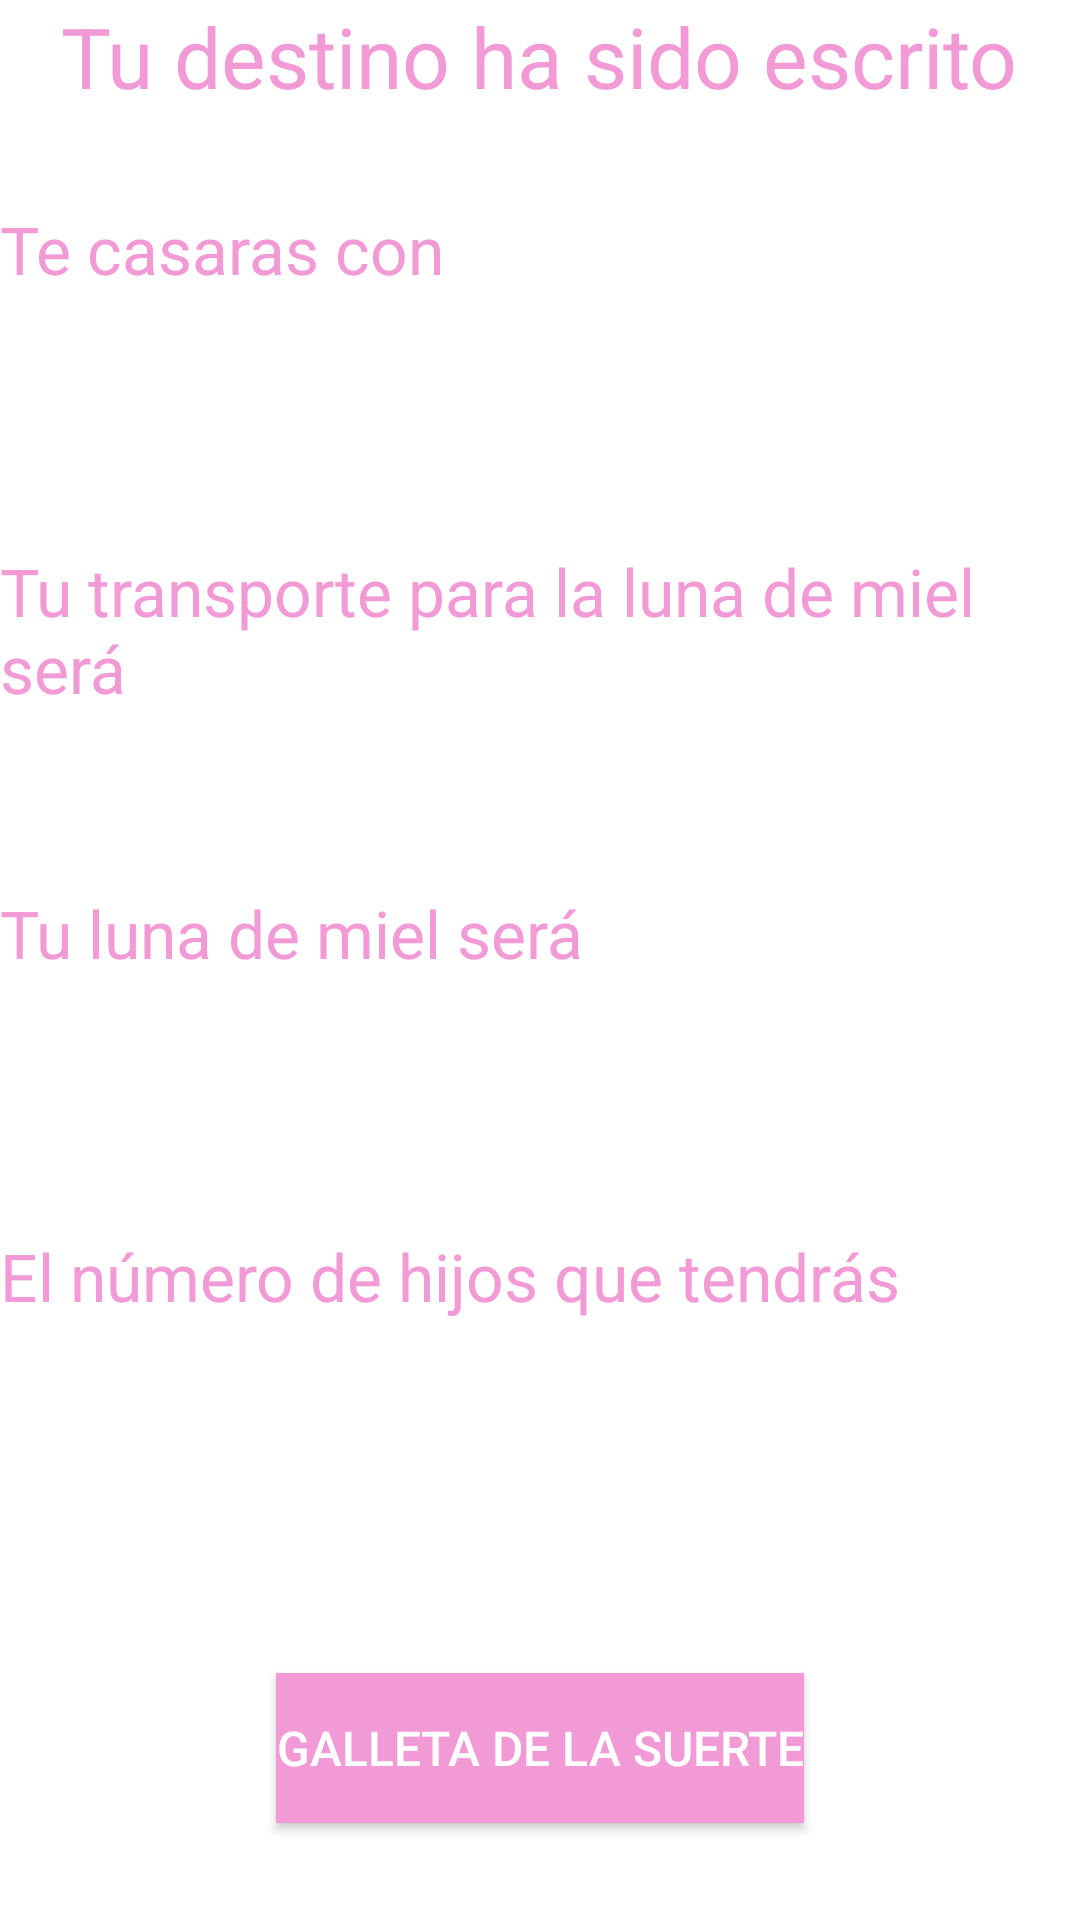

Reconstruct the res/layout file that produces this screen, plus the resources it refers to.
<!-- AndroidManifest.xml: application theme AppTheme -->
<!-- res/layout/activity_mresultado.xml -->
<?xml version="1.0" encoding="utf-8"?>
<LinearLayout
    xmlns:android="http://schemas.android.com/apk/res/android"
    xmlns:tools="http://schemas.android.com/tools"
    android:background="@color/colorWhite"

    android:layout_width="match_parent"
    android:layout_height="match_parent"
    android:orientation="vertical"
    tools:context=".MainActivity">
    <TextView
        android:layout_width="wrap_content"
        android:layout_height="0dp"
        android:layout_weight="1.2"
        android:text="Tu destino ha sido escrito"
        android:textColor="@color/colorPink"
        android:textSize="28dp"
        android:layout_gravity="center"/>
    <TextView
        android:layout_width="wrap_content"
        android:layout_height="0dp"
        android:text="Te casaras con"
        android:textColor="@color/colorPink"
        android:textSize="22dp"
        android:layout_gravity="left"
        android:layout_weight="1"/>
    <TextView
        android:layout_width="wrap_content"
        android:layout_height="0dp"
        android:id="@+id/texto1"
        android:textColorLink="@color/colorPink"
        android:layout_weight="1"
        android:textColor="@color/colorPink"/>
    <TextView
        android:layout_width="wrap_content"
        android:layout_height="0dp"
        android:text="Tu transporte para la luna de miel será"
        android:textColor="@color/colorPink"
        android:textSize="22dp"
        android:layout_gravity="left"
        android:layout_weight="1"/>
    <TextView
        android:layout_width="wrap_content"
        android:layout_height="0dp"
        android:id="@+id/texto2"
        android:textColorLink="@color/colorPink"
        android:layout_weight="1"
        android:textColor="@color/colorPink"/>
    <TextView
        android:layout_width="wrap_content"
        android:layout_height="0dp"
        android:text="Tu luna de miel será"
        android:textColor="@color/colorPink"
        android:textSize="22dp"
        android:layout_gravity="left"
        android:layout_weight="1"/>
    <TextView
        android:layout_width="wrap_content"
        android:layout_height="0dp"
        android:id="@+id/texto3"
        android:layout_weight="1"
        android:textColor="@color/colorPink"/>
    <TextView
        android:layout_width="wrap_content"
        android:layout_height="0dp"
        android:text="El número de hijos que tendrás"
        android:textColor="@color/colorPink"
        android:textSize="22dp"
        android:layout_gravity="left"
        android:layout_weight="1"/>
    <TextView
        android:layout_width="wrap_content"
        android:layout_height="0dp"
        android:id="@+id/texto4"
        android:layout_weight="1"
        android:textColor="@color/colorPink"/>

    <LinearLayout
        android:layout_width="match_parent"
        android:layout_height="0dp"
        android:layout_weight="2"
        android:orientation="horizontal"
        android:gravity="center"

        >

        <Button
            android:id="@+id/Button2"
            android:layout_width="wrap_content"
            android:layout_height="50dp"
            android:background="@color/colorPink"
            android:gravity="center"
            android:text="GAlleta de la suerte"
            android:onClick="boton_click"
            android:textColor="@color/colorWhite"
            android:textSize="16dp" />
    </LinearLayout>
</LinearLayout>
<!-- resources referenced by this layout -->
<resources>
  <color name="colorPink">#f29ad5</color>
  <color name="colorWhite">#ffffff</color>
  <style name="AppTheme" parent="Theme.AppCompat.NoActionBar">
          
          <item name="colorPrimary">@color/colorWhite</item>
          <item name="colorPrimaryDark">@color/colorTransparent</item>
          <item name="colorAccent">@color/colorAccent</item>
  
      </style>
  <color name="colorTransparent">#00ffff44</color>
  <color name="colorAccent">#FF4081</color>
</resources>
